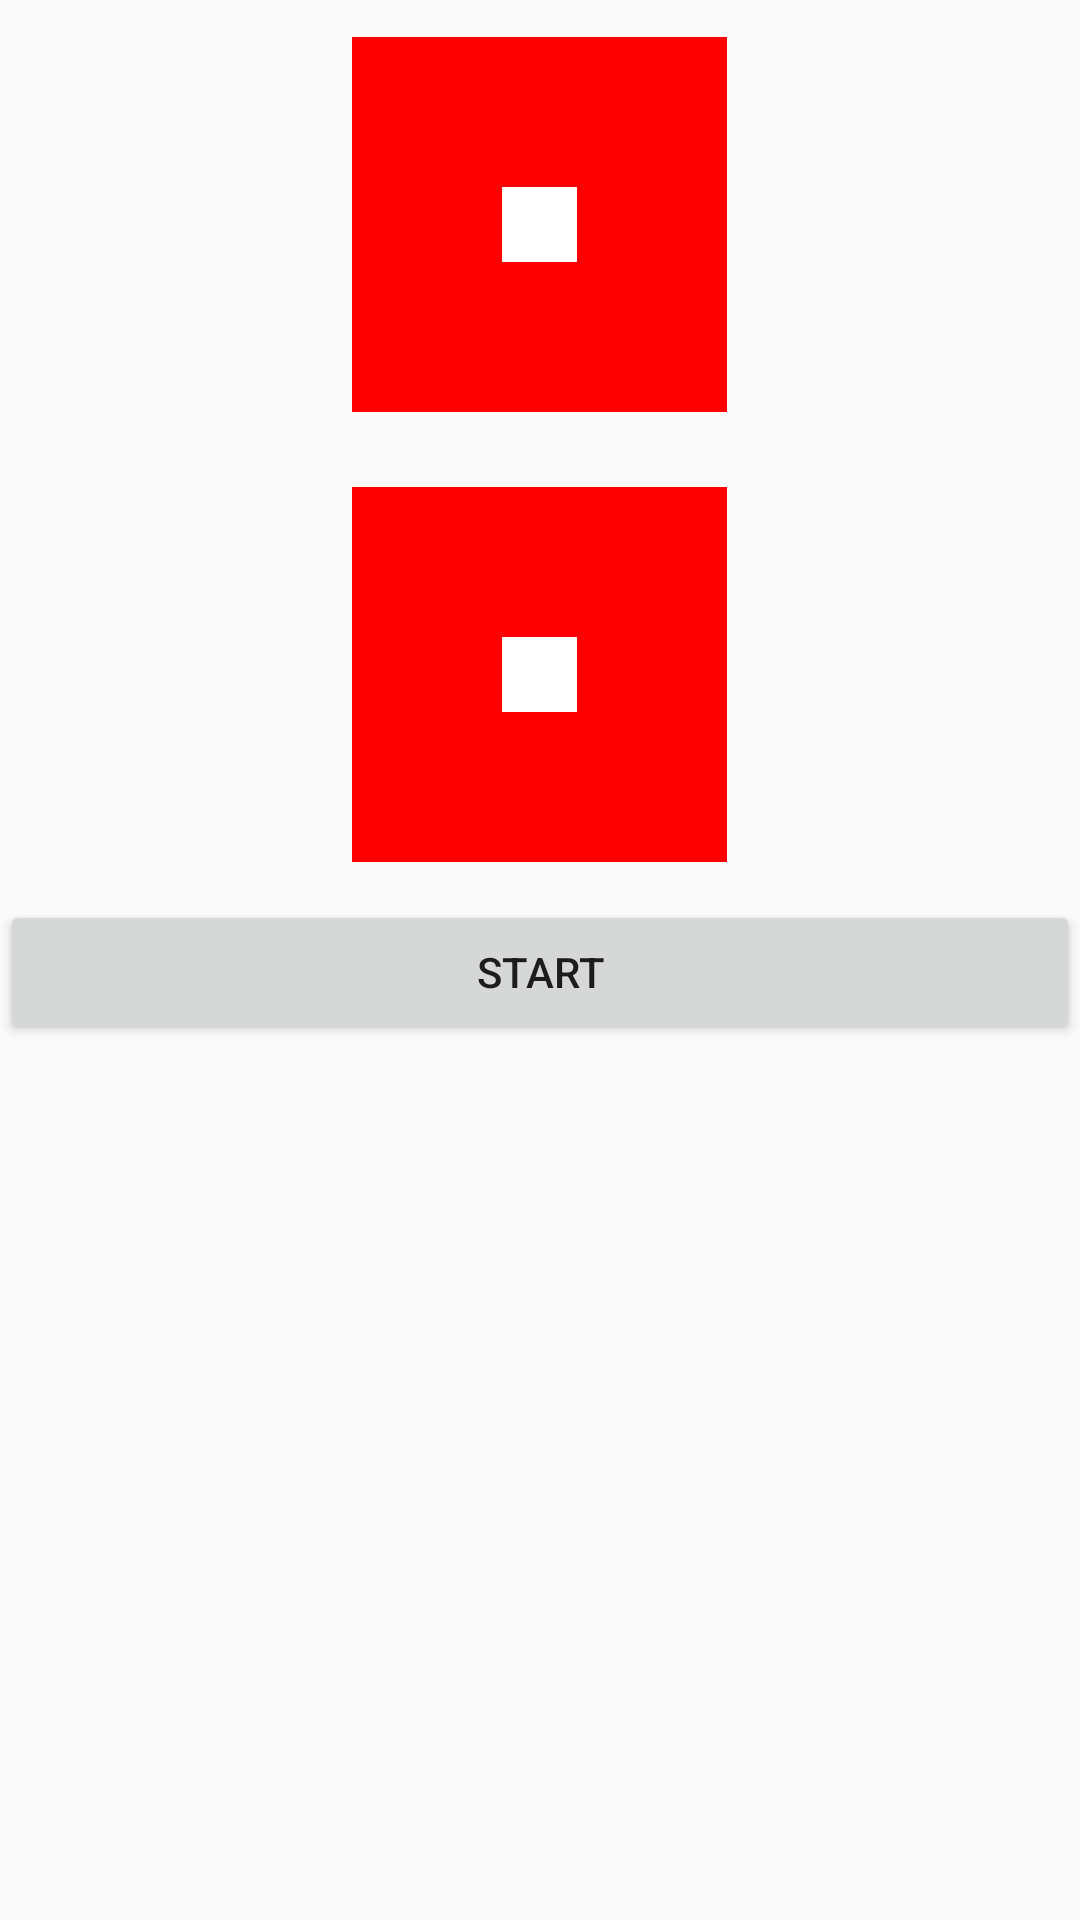

Write the Android layout XML for this screen, with the resource values it uses.
<!-- AndroidManifest.xml: application theme Theme.EWC -->
<!-- res/layout/activity_user_con.xml -->
<?xml version="1.0" encoding="utf-8"?>
<androidx.constraintlayout.widget.ConstraintLayout xmlns:android="http://schemas.android.com/apk/res/android"
    xmlns:app="http://schemas.android.com/apk/res-auto"
    xmlns:tools="http://schemas.android.com/tools"
    android:layout_width="match_parent"
    android:layout_height="match_parent"
    tools:context=".user_con">



    <LinearLayout
        android:id="@+id/linearLayout"
        android:layout_width="match_parent"
        android:layout_height="wrap_content"
        app:layout_constraintTop_toTopOf="parent"
        android:orientation="vertical">

        <RelativeLayout
            android:layout_width="125dp"
            android:layout_height="150dp"
            android:layout_gravity="center_horizontal">

            <RelativeLayout
                android:id="@+id/middlerect"
                android:layout_width="25dp"
                android:layout_height="25dp"
                android:layout_centerHorizontal="true"
                android:layout_centerVertical="true"
                android:background="@color/Red">

                <View
                    android:id="@+id/view1"
                    android:layout_width="match_parent"
                    android:layout_height="match_parent"
                    android:layout_centerHorizontal="true"
                    android:layout_centerVertical="true"
                    android:background="@color/White" />
            </RelativeLayout>

            <RelativeLayout
                android:id="@+id/leftuprect"
                android:layout_width="50dp"
                android:layout_height="75dp"
                android:layout_alignBottom="@+id/middlerect"
                android:layout_toLeftOf="@+id/middlerect"
                android:background="@color/White">

                <View
                    android:id="@+id/view2"
                    android:layout_width="match_parent"
                    android:layout_height="match_parent"
                    android:layout_centerHorizontal="true"
                    android:layout_centerVertical="true"
                    android:background="@color/Red" />
            </RelativeLayout>

            <RelativeLayout
                android:id="@+id/rightbottomrect"
                android:layout_width="50dp"
                android:layout_height="75dp"
                android:layout_alignTop="@+id/middlerect"
                android:layout_toRightOf="@+id/middlerect"
                android:background="@color/White">

                <View
                    android:id="@+id/view3"
                    android:layout_width="match_parent"
                    android:layout_height="match_parent"
                    android:layout_centerHorizontal="true"
                    android:layout_centerVertical="true"
                    android:background="@color/Red" />
            </RelativeLayout>

            <RelativeLayout
                android:id="@+id/rightuprect"
                android:layout_width="75dp"
                android:layout_height="50dp"
                android:layout_above="@+id/middlerect"
                android:layout_alignLeft="@+id/middlerect"
                android:background="@color/White">

                <View
                    android:id="@+id/view4"
                    android:layout_width="match_parent"
                    android:layout_height="match_parent"
                    android:layout_centerHorizontal="true"
                    android:layout_centerVertical="true"
                    android:background="@color/Red" />
            </RelativeLayout>

            <RelativeLayout
                android:id="@+id/leftbottomrect"
                android:layout_width="75dp"
                android:layout_height="50dp"
                android:layout_below="@+id/middlerect"
                android:layout_toLeftOf="@+id/rightbottomrect"
                android:background="@color/White">

                <View
                    android:id="@+id/view5"
                    android:layout_width="match_parent"
                    android:layout_height="match_parent"
                    android:layout_centerHorizontal="true"
                    android:layout_centerVertical="true"
                    android:background="@color/Red" />
            </RelativeLayout>


        </RelativeLayout>

        <RelativeLayout
            android:layout_width="125dp"
            android:layout_height="150dp"
            android:layout_gravity="center_horizontal">

            <RelativeLayout
                android:id="@+id/middlerect2"
                android:layout_width="25dp"
                android:layout_height="25dp"
                android:layout_centerHorizontal="true"
                android:layout_centerVertical="true"
                android:background="@color/Red">

                <View
                    android:id="@+id/view21"
                    android:layout_width="match_parent"
                    android:layout_height="match_parent"
                    android:layout_centerHorizontal="true"
                    android:layout_centerVertical="true"
                    android:background="@color/White" />
            </RelativeLayout>

            <RelativeLayout
                android:id="@+id/leftuprect2"
                android:layout_width="50dp"
                android:layout_height="75dp"
                android:layout_alignBottom="@+id/middlerect2"
                android:layout_toLeftOf="@+id/middlerect2"
                android:background="@color/White">

                <View
                    android:id="@+id/view22"
                    android:layout_width="match_parent"
                    android:layout_height="match_parent"
                    android:layout_centerHorizontal="true"
                    android:layout_centerVertical="true"
                    android:background="@color/Red" />
            </RelativeLayout>

            <RelativeLayout
                android:id="@+id/rightbottomrect2"
                android:layout_width="50dp"
                android:layout_height="75dp"
                android:layout_alignTop="@+id/middlerect2"
                android:layout_toRightOf="@+id/middlerect2"
                android:background="@color/White">

                <View
                    android:id="@+id/view23"
                    android:layout_width="match_parent"
                    android:layout_height="match_parent"
                    android:layout_centerHorizontal="true"
                    android:layout_centerVertical="true"
                    android:background="@color/Red" />
            </RelativeLayout>

            <RelativeLayout
                android:id="@+id/rightuprect2"
                android:layout_width="75dp"
                android:layout_height="50dp"
                android:layout_above="@+id/middlerect2"
                android:layout_alignLeft="@+id/middlerect2"
                android:background="@color/White">

                <View
                    android:id="@+id/view24"
                    android:layout_width="match_parent"
                    android:layout_height="match_parent"
                    android:layout_centerHorizontal="true"
                    android:layout_centerVertical="true"
                    android:background="@color/Red" />
            </RelativeLayout>

            <RelativeLayout
                android:id="@+id/leftbottomrect2"
                android:layout_width="75dp"
                android:layout_height="50dp"
                android:layout_below="@+id/middlerect2"
                android:layout_toLeftOf="@+id/rightbottomrect2"
                android:background="@color/White">

                <View
                    android:id="@+id/view25"
                    android:layout_width="match_parent"
                    android:layout_height="match_parent"
                    android:layout_centerHorizontal="true"
                    android:layout_centerVertical="true"
                    android:background="@color/Red" />
            </RelativeLayout>


        </RelativeLayout>

    </LinearLayout>


    <Button
        android:id="@+id/control"
        android:layout_width="match_parent"
        android:layout_height="wrap_content"
        android:text="Start"
        app:layout_constraintStart_toStartOf="parent"
        app:layout_constraintTop_toBottomOf="@+id/linearLayout" />

</androidx.constraintlayout.widget.ConstraintLayout>
<!-- resources referenced by this layout -->
<resources>
  <color name="Red">#FF0000</color>
  <color name="White">#FFFFFF</color>
  <style name="Theme.EWC" parent="Theme.AppCompat.Light">
          <item name="windowNoTitle">true</item>
          
          <item name="colorPrimary">@color/purple_500</item>
          <item name="colorPrimaryVariant">@color/purple_700</item>
          <item name="colorOnPrimary">@color/white</item>
          
          <item name="colorSecondary">@color/teal_200</item>
          <item name="colorSecondaryVariant">@color/teal_700</item>
          <item name="colorOnSecondary">@color/black</item>
          
          <item name="android:statusBarColor">?attr/colorPrimaryVariant</item>
          
      </style>
  <color name="purple_500">#FF6200EE</color>
  <color name="purple_700">#FF3700B3</color>
  <color name="white">#FFFFFFFF</color>
  <color name="teal_200">#FF03DAC5</color>
  <color name="teal_700">#FF018786</color>
  <color name="black">#FF000000</color>
</resources>
